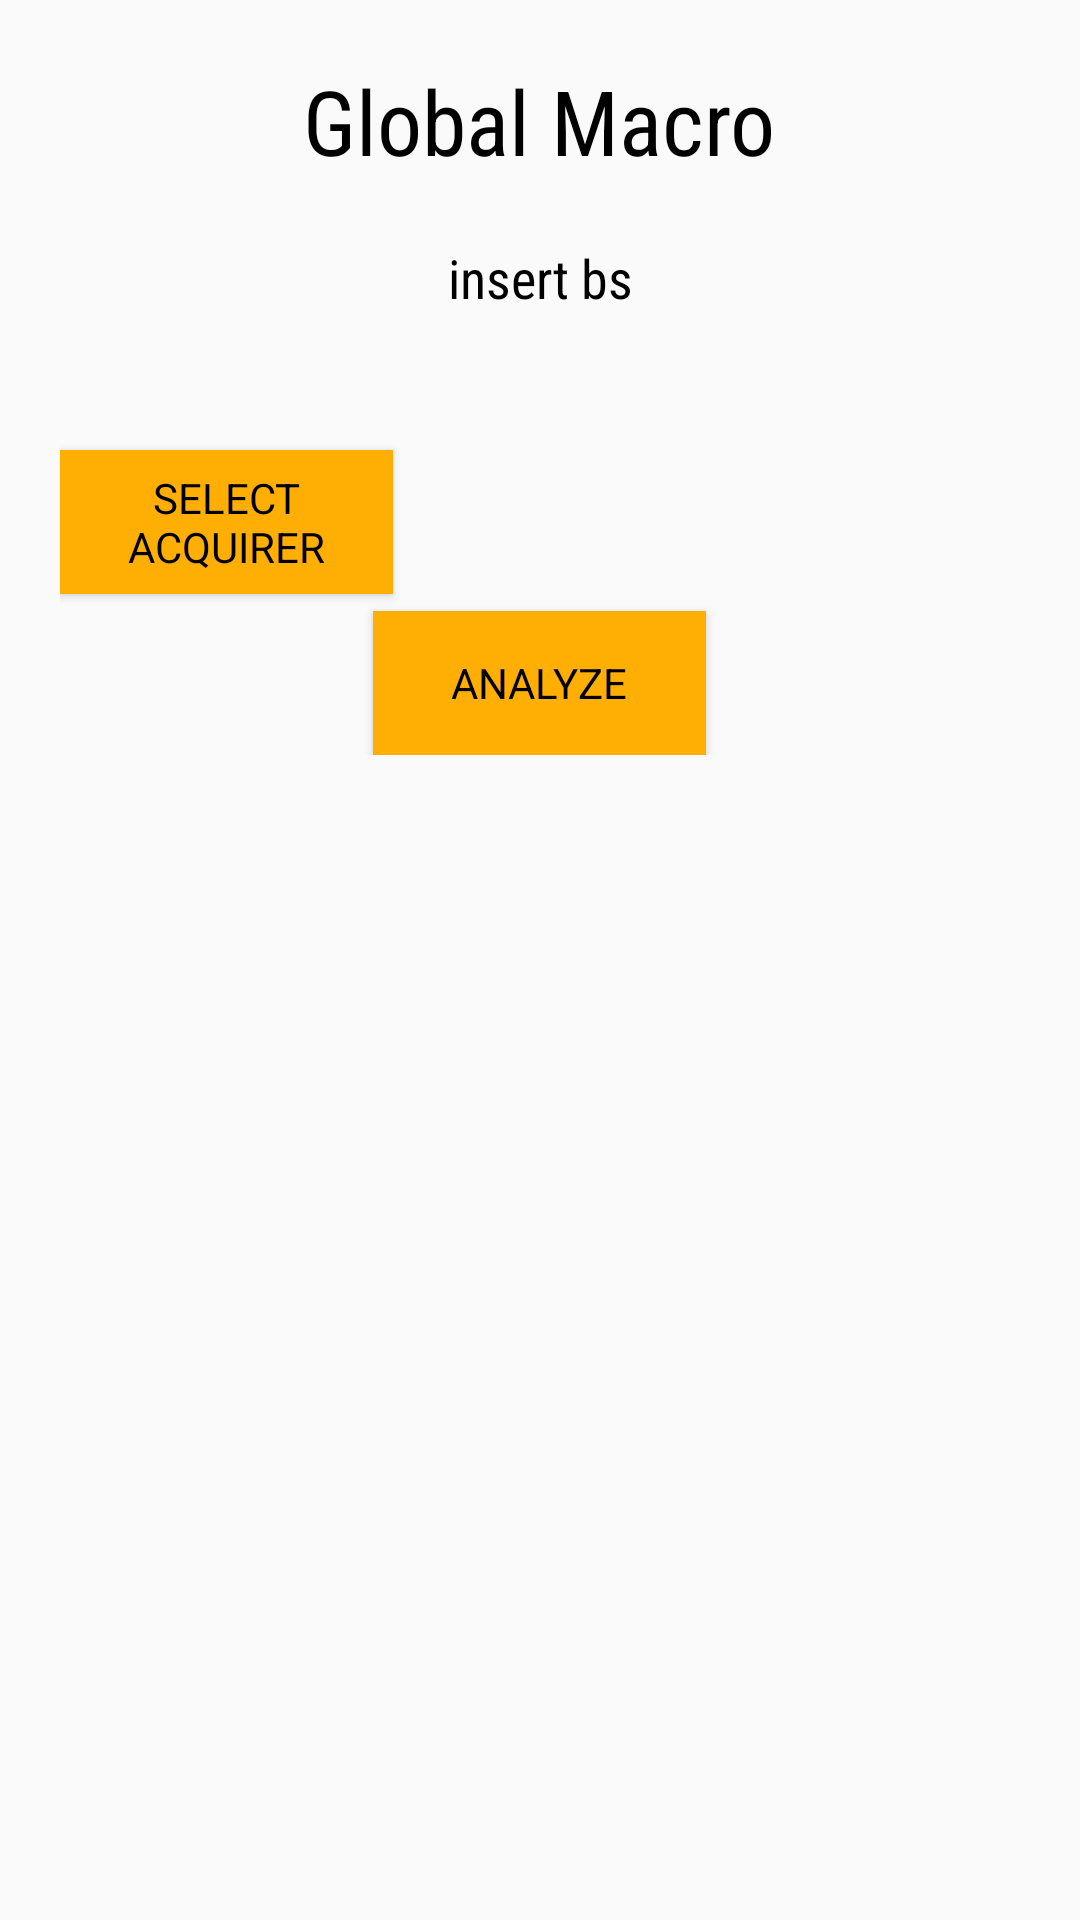

Produce the Android XML layout that renders to this screen, including the resource entries it uses.
<!-- AndroidManifest.xml: application theme AppTheme -->
<!-- res/layout/activity_global_macro.xml -->
<?xml version="1.0" encoding="utf-8"?>
<ScrollView
    xmlns:android="http://schemas.android.com/apk/res/android"
    xmlns:app="http://schemas.android.com/apk/res-auto"
    xmlns:tools="http://schemas.android.com/tools"
    android:layout_height="match_parent"
    android:layout_width="match_parent"
    >
    <LinearLayout
        android:layout_width="match_parent"
        android:layout_height="wrap_content"
        android:orientation="vertical"
        tools:context=".RiskArbitrage">

        <TextView
            android:layout_width="wrap_content"
            android:layout_height="wrap_content"
            android:fontFamily="sans-serif-condensed"
            android:text="Global Macro"
            android:textColor="@color/home_tab_selected_text_color"
            android:textSize="30sp"
            android:paddingTop="20dp"
            android:layout_gravity="center"
            />

        <TextView
            android:layout_width="wrap_content"
            android:layout_height="wrap_content"
            android:layout_gravity="center"
            android:fontFamily="sans-serif-condensed"
            android:paddingTop="20dp"
            android:paddingLeft="20dp"
            android:paddingRight="20dp"
            android:text="insert bs"
            android:textAlignment="center"
            android:textColor="@color/home_tab_selected_text_color"
            android:textSize="18sp" />

        <LinearLayout
            android:layout_width="wrap_content"
            android:layout_height="wrap_content"
            android:orientation="horizontal"
            android:paddingTop="40dp"
            android:paddingLeft="20dp"
            android:paddingRight="20dp"
            >

            <Button
                android:id="@+id/btnLog1GM"
                style="@style/Widget.AppCompat.Button"
                android:layout_width="111dp"
                android:layout_height="wrap_content"
                android:layout_gravity="center_vertical"
                android:background="@color/colorPrimary"
                android:fontFamily="sans-serif"
                android:text="Select Acquirer"
                android:textColor="@color/home_tab_selected_text_color"
                android:typeface="normal" />

            <View
                android:layout_width="0dp"
                android:layout_height="0dp"
                android:layout_weight="1"/>

            <TextView
                android:id="@+id/editText1GM"
                android:layout_width="match_parent"
                android:layout_height="wrap_content"
                android:textSize="20sp"
                android:padding="16dp"
                android:fontFamily="sans-serif-condensed" />

        </LinearLayout>


        <Button
            android:id="@+id/btnDoneGM"
            style="@style/Widget.AppCompat.Button"
            android:layout_width="111dp"
            android:layout_height="wrap_content"
            android:background="@color/colorPrimary"
            android:fontFamily="sans-serif"
            android:text="Analyze"
            android:textColor="@color/home_tab_selected_text_color"
            android:typeface="normal"
            android:layout_gravity="center"
            />

    </LinearLayout>

</ScrollView>
<!-- resources referenced by this layout -->
<resources>
  <color name="colorPrimary">#ffaf03</color>
  <color name="home_tab_selected_text_color">#000000</color>
  <style name="AppTheme" parent="Theme.AppCompat.Light.DarkActionBar">
          
          <item name="colorPrimary">@color/colorPrimary</item>
          <item name="colorPrimaryDark">@color/colorPrimaryDark</item>
          <item name="colorAccent">@color/colorAccent</item>
          <item name="actionBarStyle">@style/ActionBarStyle</item>
      </style>
  <color name="colorPrimaryDark">#ffaf03</color>
  <color name="colorAccent">#D81B60</color>
  <style name="ActionBarStyle" parent="Base.Widget.AppCompat.Light.ActionBar">
          <item name="elevation">0dp</item>
          <item name="background">@color/colorPrimary</item>
      </style>
</resources>
